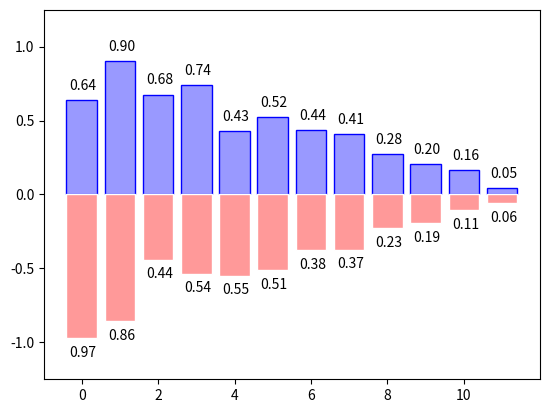

Write Python code to recreate this figure.
# -*- coding: utf-8 -*-
import numpy as np
import matplotlib.pyplot as plt

n = 12
x = np.arange(n)
y1 = (1-x/float(n)) * np.random.uniform(0.5, 1.0, n)
y2 = (1-x/float(n)) * np.random.uniform(0.5, 1.0, n)

plt.bar(x, +y1, facecolor='#9999ff', edgecolor='blue')
plt.bar(x, -y2, facecolor='#ff9999', edgecolor='white')

for a,b in zip(x,y1):
    plt.text(a+0.04, b+0.05, '%.2f' % b, ha='center', va='bottom')
for a,b in zip(x,y2):
    plt.text(a+0.04, -b-0.05, '%.2f' % b, ha='center', va='top')

plt.ylim(-1.25, 1.25)

plt.show()